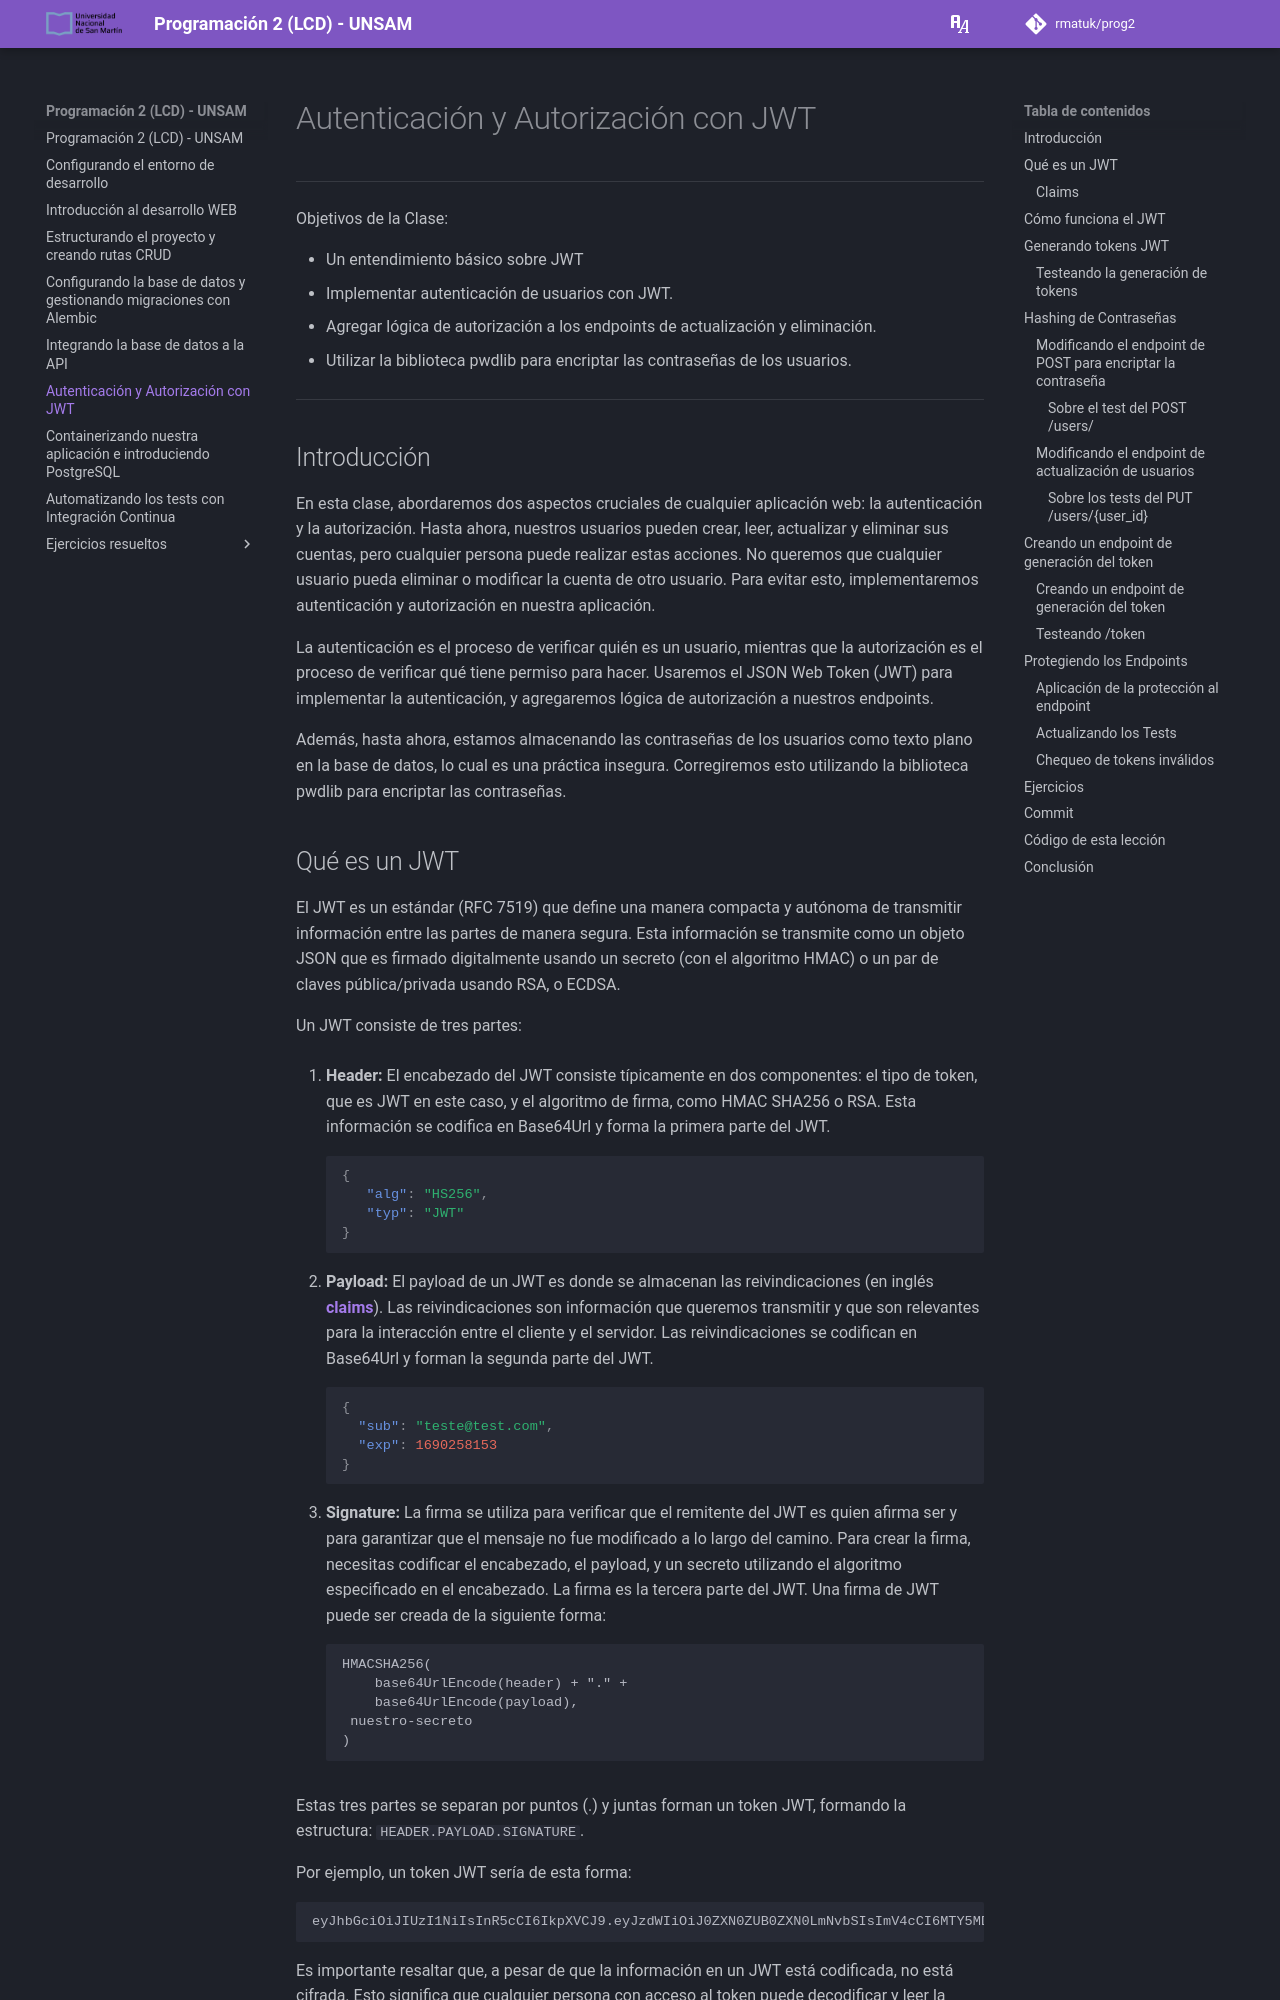

repository: rmatuk/prog2 · page: 06/index.html · generator: mkdocs

---
title: Autenticación y Autorización con JWT
description: Creando un sistema de login basado en usuarios
---

# Autenticación y Autorización con JWT

---

Objetivos de la Clase:

- Un entendimiento básico sobre JWT
- Implementar autenticación de usuarios con JWT.
- Agregar lógica de autorización a los endpoints de actualización y eliminación.
- Utilizar la biblioteca pwdlib para encriptar las contraseñas de los usuarios.

{%set aula = "06" %}

---

## Introducción

En esta clase, abordaremos dos aspectos cruciales de cualquier aplicación web: la autenticación y la autorización. Hasta ahora, nuestros usuarios pueden crear, leer, actualizar y eliminar sus cuentas, pero cualquier persona puede realizar estas acciones. No queremos que cualquier usuario pueda eliminar o modificar la cuenta de otro usuario. Para evitar esto, implementaremos autenticación y autorización en nuestra aplicación.

La autenticación es el proceso de verificar quién es un usuario, mientras que la autorización es el proceso de verificar qué tiene permiso para hacer. Usaremos el JSON Web Token (JWT) para implementar la autenticación, y agregaremos lógica de autorización a nuestros endpoints.

Además, hasta ahora, estamos almacenando las contraseñas de los usuarios como texto plano en la base de datos, lo cual es una práctica insegura. Corregiremos esto utilizando la biblioteca pwdlib para encriptar las contraseñas.
